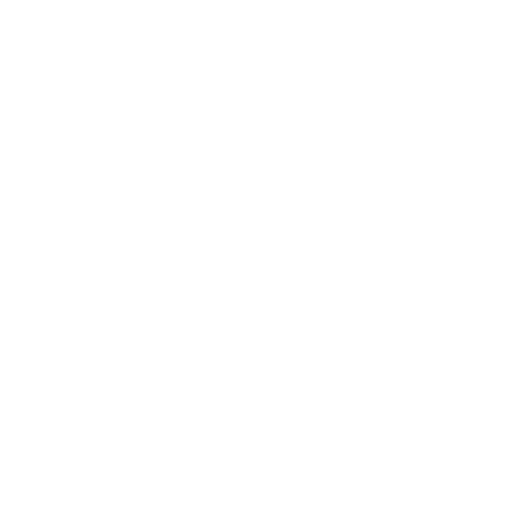
t = 0.00 s
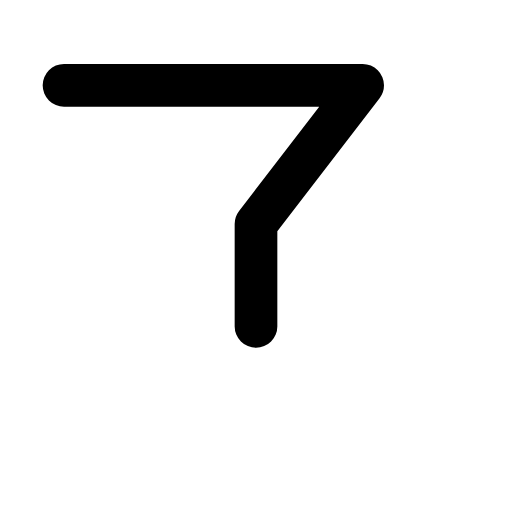
t = 0.30 s
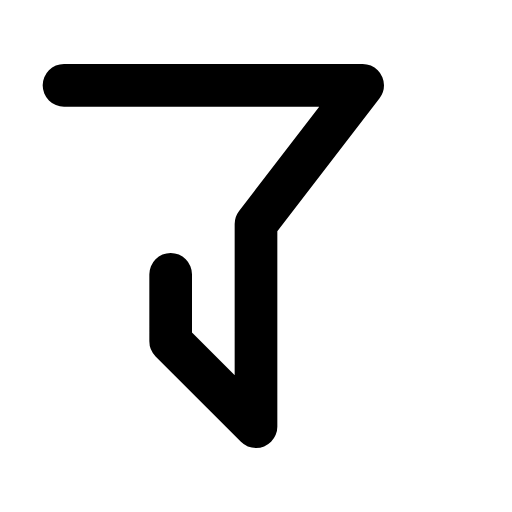
t = 0.45 s
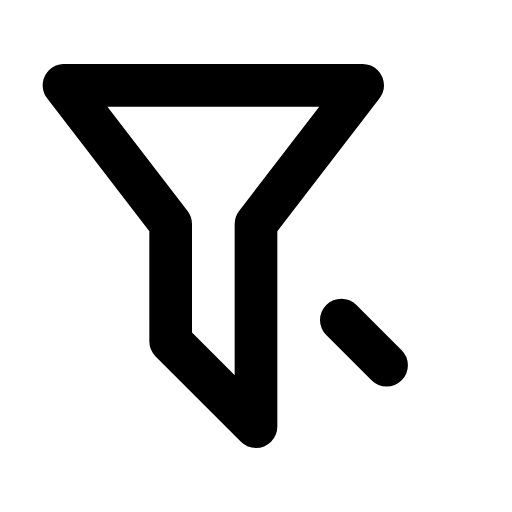
t = 0.75 s
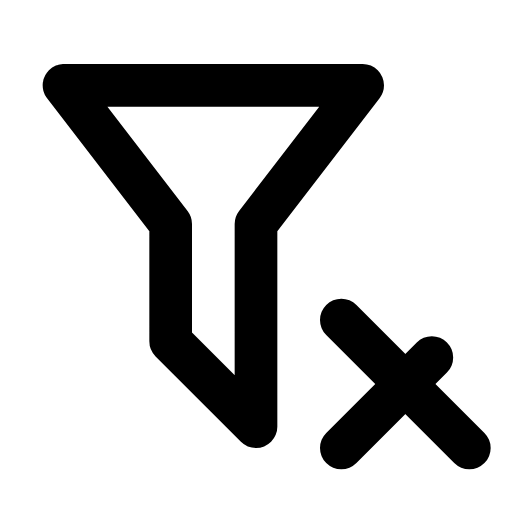
t = 1.00 s
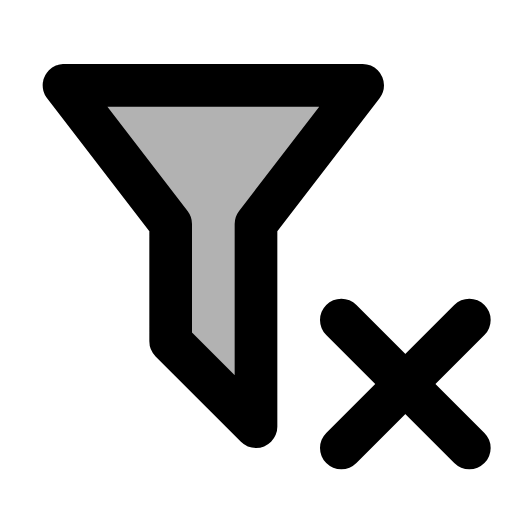
t = 1.25 s

The animated SVG that drew these frames (rendered in a browser with its animation timeline set to each time). Animation: 4 SMIL elements (animate=4); one cycle of 1.25 s.

<svg xmlns="http://www.w3.org/2000/svg" width="24" height="24" viewBox="0 0 24 24"><g stroke="currentColor" stroke-linecap="round" stroke-linejoin="round" stroke-width="2"><path fill="currentColor" fill-opacity="0" stroke-dasharray="54" d="M3 4h14l-5 6.5v9.5l-4 -4v-5.5Z"><animate fill="freeze" attributeName="stroke-dashoffset" dur="0.6s" values="54;0"/><animate fill="freeze" attributeName="fill-opacity" begin="1.1s" dur="0.15s" to=".3"/></path><g fill="none" stroke-dasharray="12" stroke-dashoffset="12"><path d="M16 15l6 6"><animate fill="freeze" attributeName="stroke-dashoffset" begin="0.7s" dur="0.2s" to="0"/></path><path d="M16 21l6 -6"><animate fill="freeze" attributeName="stroke-dashoffset" begin="0.9s" dur="0.2s" to="0"/></path></g></g></svg>
